Labelled photos from "Augmented", an image-classification folder in Leo-Thomas/K-Pipelines. The possible labels are: corrosion, no corrosion.

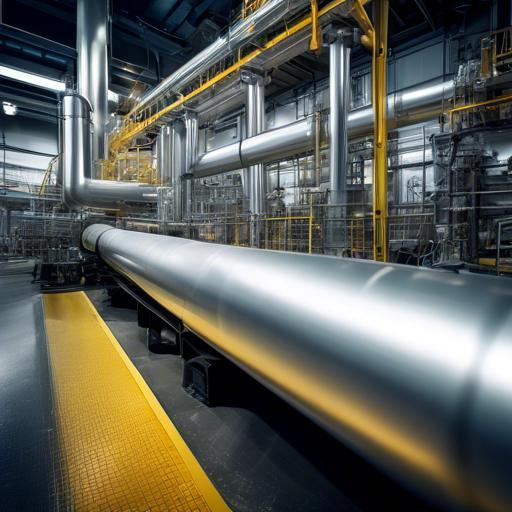
Label: no corrosion

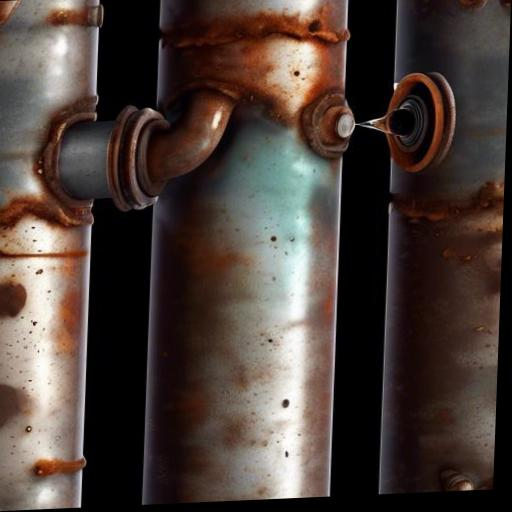
Label: corrosion

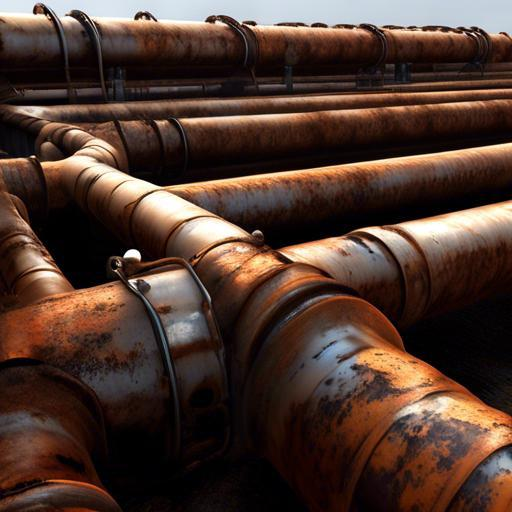
Label: corrosion

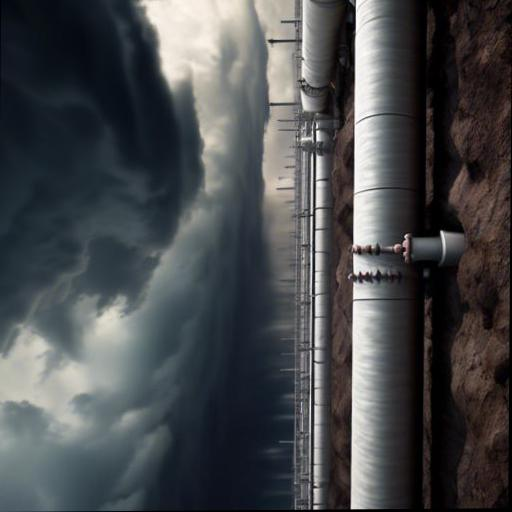
Label: no corrosion

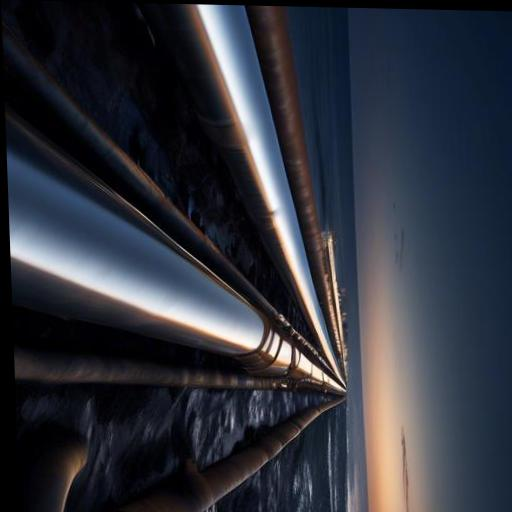
Label: no corrosion

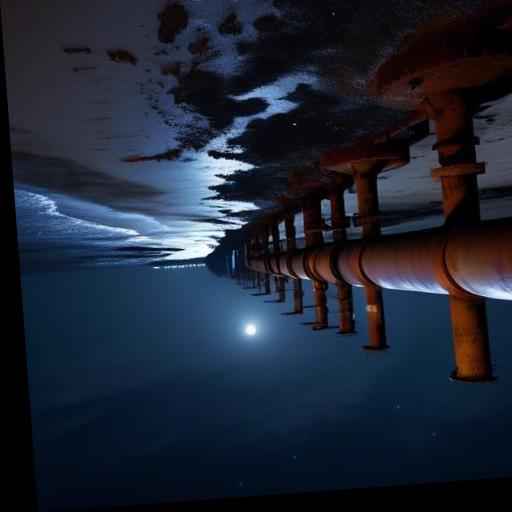
Label: corrosion
